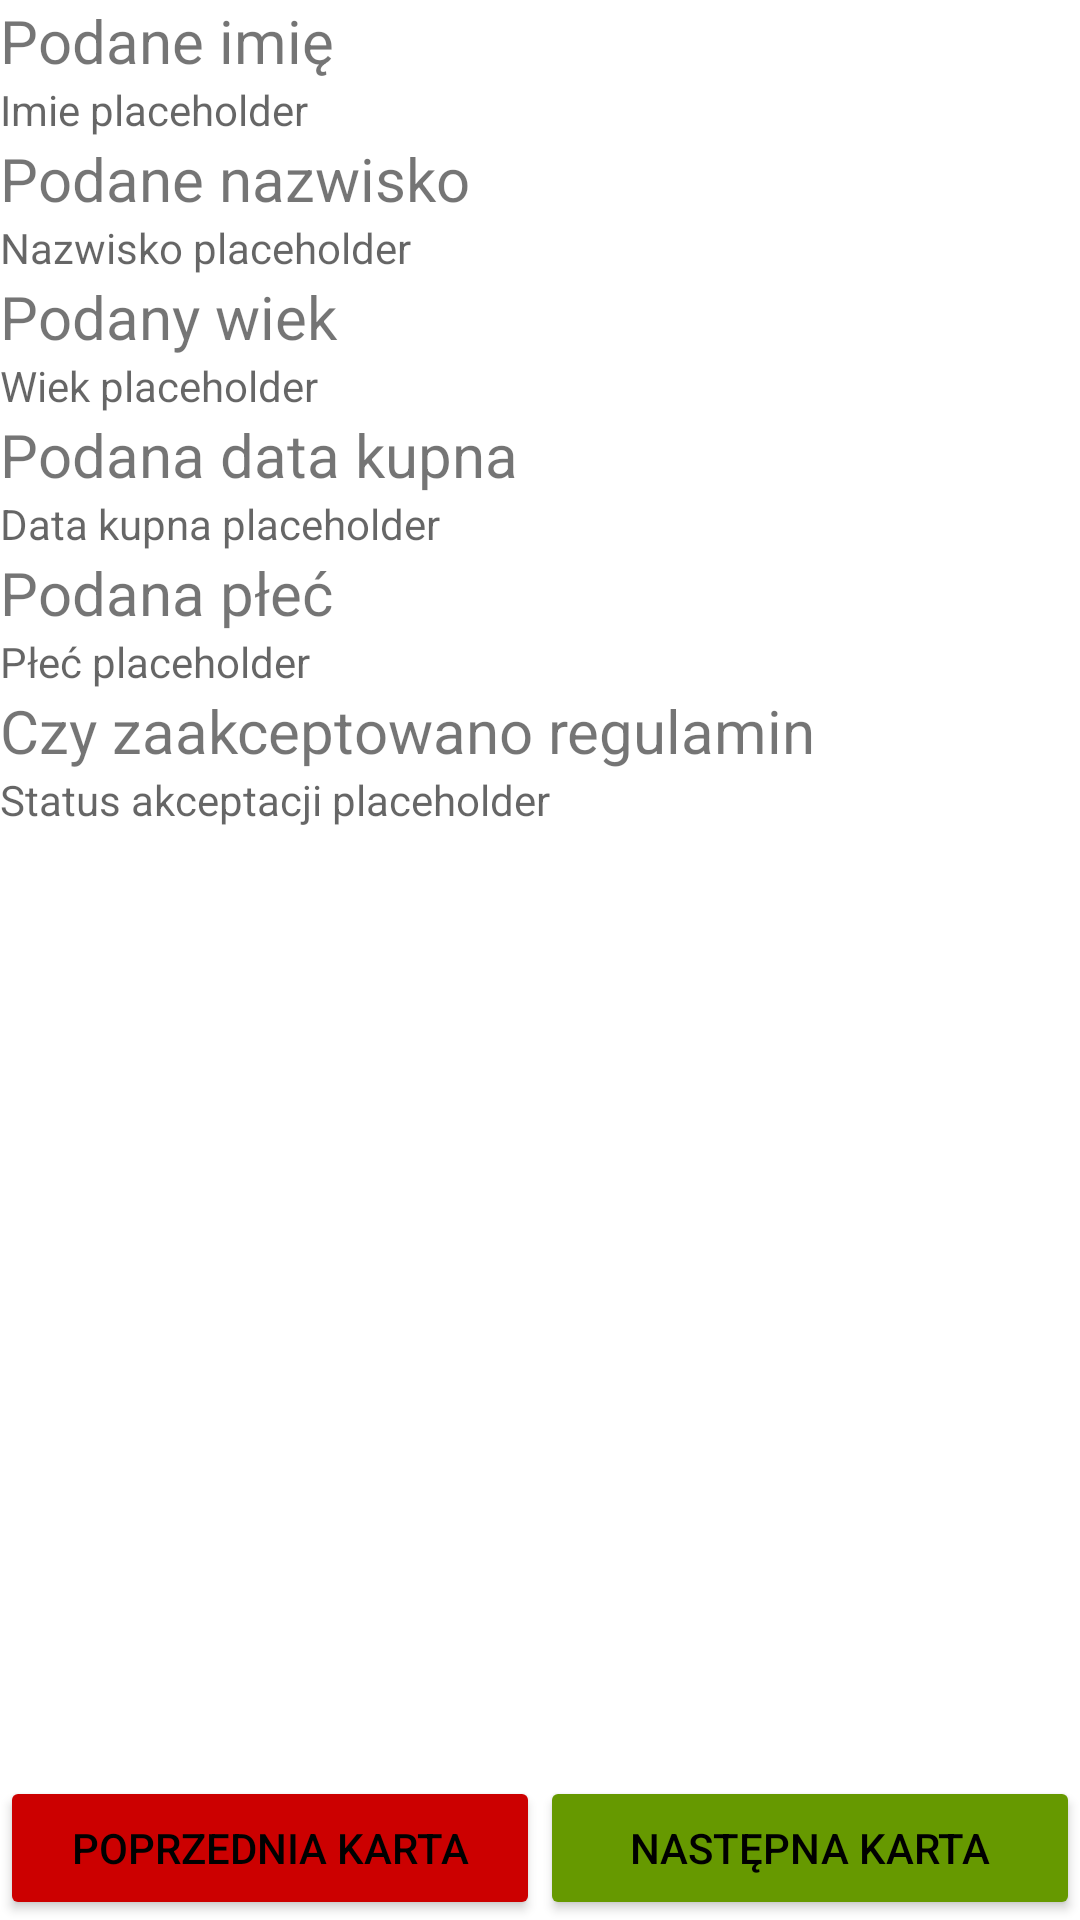

Reconstruct the res/layout file that produces this screen, plus the resources it refers to.
<!-- AndroidManifest.xml: application theme Theme.PS1 -->
<!-- res/layout/activity_second.xml -->
<?xml version="1.0" encoding="utf-8"?>
<RelativeLayout xmlns:android="http://schemas.android.com/apk/res/android"
    xmlns:app="http://schemas.android.com/apk/res-auto"
    xmlns:tools="http://schemas.android.com/tools"
    android:layout_width="match_parent"
    android:layout_height="match_parent"
    android:gravity="center"
    tools:context=".SecondActivity">

    <LinearLayout
        android:layout_width="match_parent"
        android:layout_height="wrap_content"
        android:orientation="vertical">

        <TextView
            android:layout_width="match_parent"
            android:layout_height="wrap_content"
            android:text="@string/nameSubmittedLabel"
            android:textSize="20dp"/>
        <TextView
            android:layout_width="match_parent"
            android:layout_height="wrap_content"
            android:id="@+id/nameSubmitted"
            android:hint="@string/nameAlt"/>

        <TextView
            android:layout_width="match_parent"
            android:layout_height="wrap_content"
            android:text="@string/lastnameSubmittedLabel"
            android:textSize="20dp"/>
        <TextView
            android:layout_width="match_parent"
            android:layout_height="wrap_content"
            android:hint="@string/lastnameAlt"
            android:id="@+id/lastnameSubmitted"/>

        <TextView
            android:layout_width="match_parent"
            android:layout_height="wrap_content"
            android:text="@string/ageSubmittedLabel"
            android:textSize="20dp"/>
        <TextView
            android:layout_width="match_parent"
            android:layout_height="wrap_content"
            android:hint="@string/ageAlt"
            android:id="@+id/ageSubmitted"/>

        <TextView
            android:layout_width="match_parent"
            android:layout_height="wrap_content"
            android:text="@string/dobSubmittedLabel"
            android:textSize="20dp"/>
        <TextView
            android:layout_width="match_parent"
            android:layout_height="wrap_content"
            android:hint="@string/dobAlt"
            android:id="@+id/dobSubmitted"/>

        <TextView
            android:layout_width="match_parent"
            android:layout_height="wrap_content"
            android:text="@string/genderSubmittedLabel"
            android:textSize="20dp"/>
        <TextView
            android:layout_width="match_parent"
            android:layout_height="wrap_content"
            android:hint="@string/genderAlt"
            android:id="@+id/genderSubmitted"/>

        <TextView
            android:layout_width="match_parent"
            android:layout_height="wrap_content"
            android:text="@string/rulesAcceptSubmittedLabel"
            android:textSize="20dp"/>
        <TextView
            android:layout_width="match_parent"
            android:layout_height="wrap_content"
            android:hint="@string/rulesAcceptAlt"
            android:id="@+id/rulesSubmitted"/>
    </LinearLayout>
    <LinearLayout
        android:layout_width="match_parent"
        android:layout_height="match_parent"
        android:orientation="horizontal"
        android:gravity="bottom">
        <Button
            android:id="@+id/backButton"
            android:layout_width="0dp"
            android:layout_weight="1"
            android:layout_height="wrap_content"
            android:textColor="@android:color/black"
            android:backgroundTint="@android:color/holo_red_dark"
            android:text="@string/goNextButtonText"/>
        <Button
            android:id="@+id/nextButton"
            android:layout_width="0dp"
            android:layout_weight="1"
            android:layout_height="wrap_content"
            android:textColor="@android:color/black"
            android:backgroundTint="@android:color/holo_green_dark"
            android:text="@string/goBackButtonText"/>
    </LinearLayout>
</RelativeLayout>
<!-- resources referenced by this layout -->
<resources>
  <string name="ageAlt">Wiek placeholder</string>
  <string name="ageSubmittedLabel">Podany wiek</string>
  <string name="dobAlt">Data kupna placeholder</string>
  <string name="dobSubmittedLabel">Podana data kupna</string>
  <string name="genderAlt">Płeć placeholder</string>
  <string name="genderSubmittedLabel">Podana płeć</string>
  <string name="goBackButtonText">Następna karta</string>
  <string name="goNextButtonText">Poprzednia karta</string>
  <string name="lastnameAlt">Nazwisko placeholder</string>
  <string name="lastnameSubmittedLabel">Podane nazwisko</string>
  <string name="nameAlt">Imie placeholder</string>
  <string name="nameSubmittedLabel">Podane imię</string>
  <string name="rulesAcceptAlt">Status akceptacji placeholder</string>
  <string name="rulesAcceptSubmittedLabel">Czy zaakceptowano regulamin</string>
  <style name="Theme.PS1" parent="Theme.MaterialComponents.DayNight.DarkActionBar">
          
          <item name="colorPrimary">@color/purple_500</item>
          <item name="colorPrimaryVariant">@color/purple_700</item>
          <item name="colorOnPrimary">@color/white</item>
          
          <item name="colorSecondary">@color/teal_200</item>
          <item name="colorSecondaryVariant">@color/teal_700</item>
          <item name="colorOnSecondary">@color/black</item>
          
          <item name="android:statusBarColor" tools:targetApi="21">?attr/colorPrimaryVariant</item>
          
      </style>
  <!-- not gathered from this repository: default colours our renderer supplied (Android Studio template values) -->
  <color name="purple_500">#FF6200EE</color>
  <color name="purple_700">#FF3700B3</color>
  <color name="teal_200">#FF03DAC5</color>
  <color name="teal_700">#FF018786</color>
  <color name="black">#FF000000</color>
  <color name="white">#FFFFFFFF</color>
</resources>
